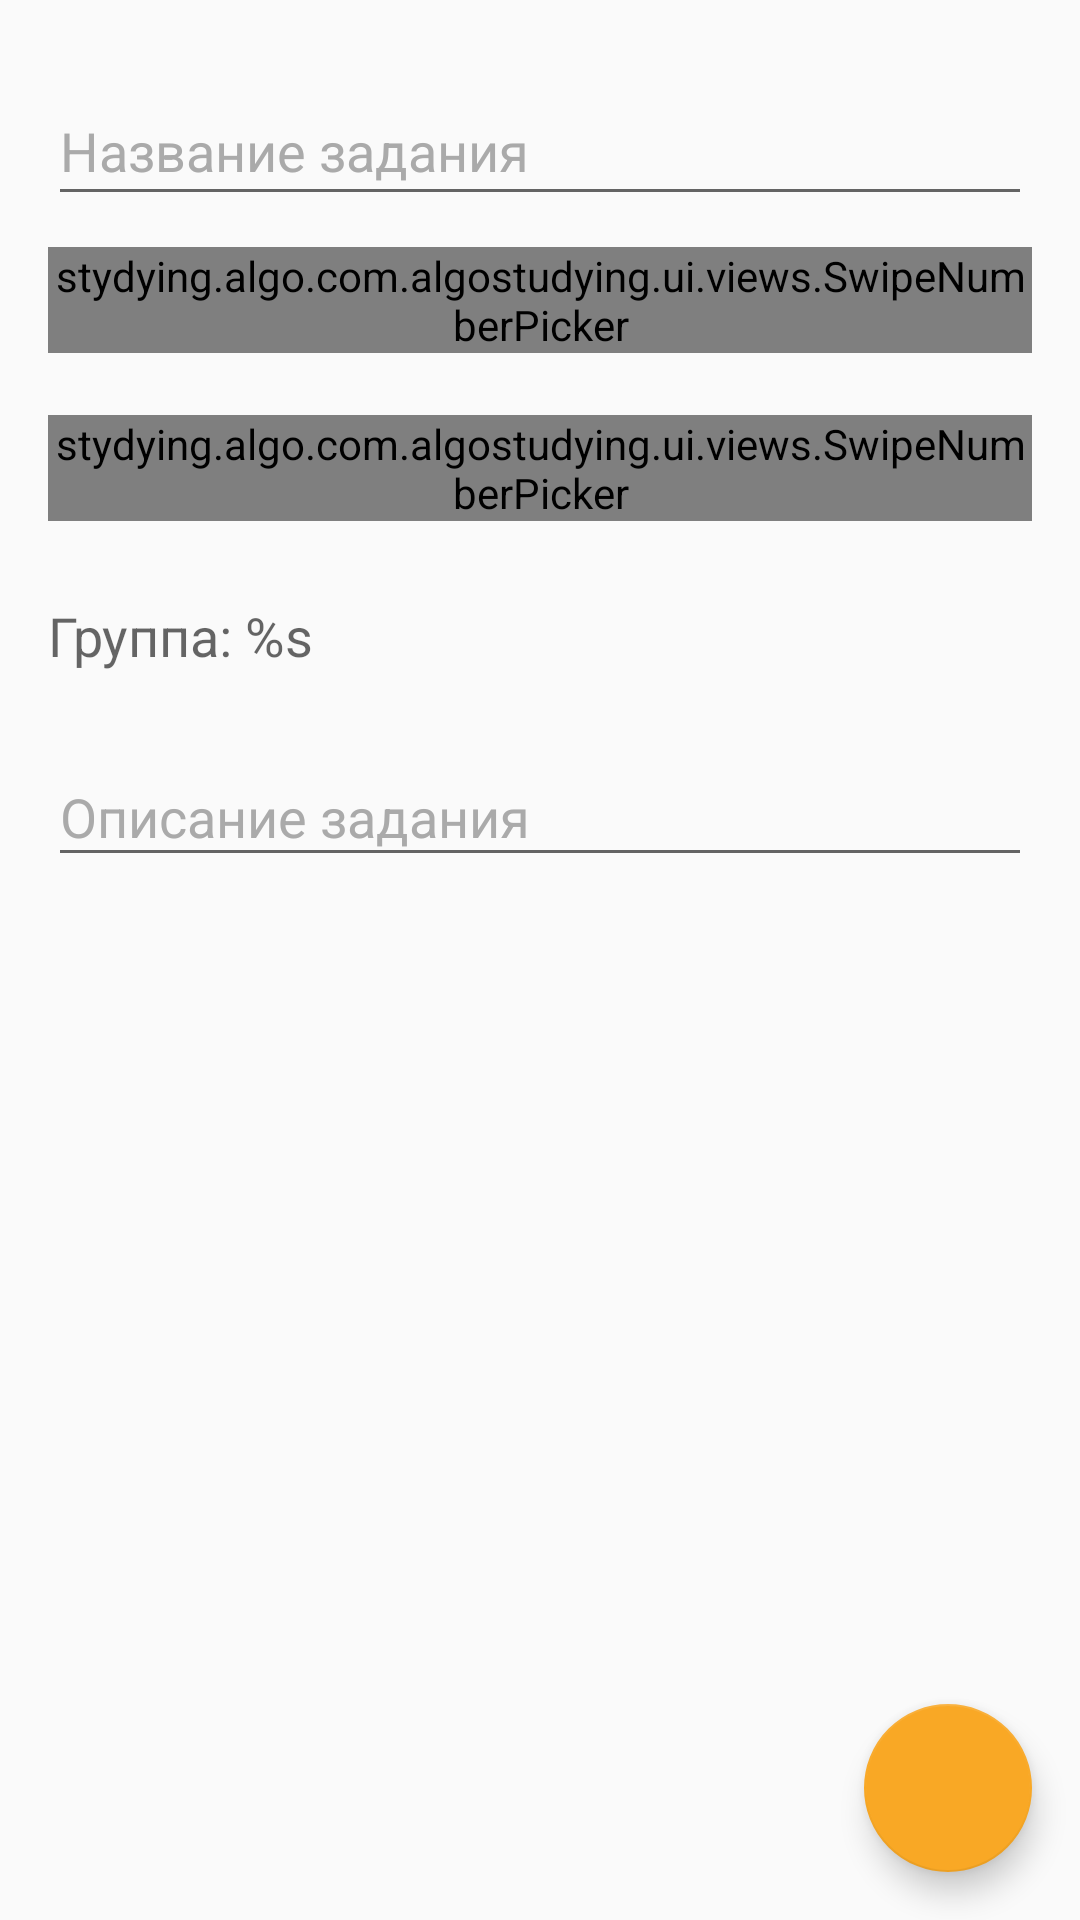

The Android layout XML behind this screen, and the referenced resources:
<!-- AndroidManifest.xml: application theme AlgoStudyingBaseActivity -->
<!-- res/layout/f_configure_task.xml -->
<?xml version="1.0" encoding="utf-8"?>
<RelativeLayout xmlns:android="http://schemas.android.com/apk/res/android"
    xmlns:app="http://schemas.android.com/apk/res-auto"
    android:layout_width="match_parent"
    android:layout_height="wrap_content">

    <ScrollView
        android:layout_width="match_parent"
        android:layout_height="wrap_content"
        android:paddingEnd="@dimen/list_item_sides_margin"
        android:paddingLeft="@dimen/list_item_sides_margin"
        android:paddingRight="@dimen/list_item_sides_margin"
        android:paddingStart="@dimen/list_item_sides_margin"
        android:paddingTop="@dimen/list_item_sides_margin"
        android:scrollbars="none">

        <LinearLayout
            android:layout_width="match_parent"
            android:layout_height="wrap_content"
            android:orientation="vertical">

            <android.support.design.widget.TextInputLayout
                android:id="@+id/input_title"
                style="@style/TextInputLayout"
                android:layout_width="match_parent"
                android:layout_height="@dimen/list_item_height_medium">

                <android.support.design.widget.TextInputEditText
                    style="@style/ListItemStyle"
                    android:layout_width="match_parent"
                    android:layout_height="match_parent"
                    android:gravity="center_vertical"
                    android:hint="@string/world_setup_title_hint"
                    android:imeOptions="flagNoExtractUi" />

            </android.support.design.widget.TextInputLayout>

            <FrameLayout
                android:id="@+id/picker_width_bar"
                android:layout_width="match_parent"
                android:layout_height="@dimen/list_item_height_medium">

                <TextView
                    style="@style/ListItemStyle"
                    android:layout_width="wrap_content"
                    android:layout_height="wrap_content"
                    android:layout_gravity="center_vertical"
                    android:text="@string/world_setup_width_title" />

                <stydying.algo.com.algostudying.ui.views.SwipeNumberPicker
                    android:id="@+id/picker_width"
                    android:layout_width="wrap_content"
                    android:layout_height="wrap_content"
                    android:layout_gravity="center_vertical|end"
                    app:snp_arrowColor="@color/white"
                    app:snp_backgroundColor="@color/deep_blue"
                    app:snp_max="14"
                    app:snp_min="7"
                    app:snp_numberColor="@color/white"
                    app:snp_value="95" />

            </FrameLayout>

            <FrameLayout
                android:id="@+id/picker_height_bar"
                android:layout_width="match_parent"
                android:layout_height="@dimen/list_item_height_medium">

                <TextView
                    style="@style/ListItemStyle"
                    android:layout_width="wrap_content"
                    android:layout_height="wrap_content"
                    android:layout_gravity="center_vertical"
                    android:text="@string/world_setup_height_title" />

                <stydying.algo.com.algostudying.ui.views.SwipeNumberPicker
                    android:id="@+id/picker_height"
                    android:layout_width="wrap_content"
                    android:layout_height="wrap_content"
                    android:layout_gravity="center_vertical|end"
                    app:snp_arrowColor="@color/white"
                    app:snp_backgroundColor="@color/deep_blue"
                    app:snp_max="14"
                    app:snp_min="7"
                    app:snp_numberColor="@color/white"
                    app:snp_value="95" />

            </FrameLayout>

            <TextView
                android:id="@+id/input_group"
                style="@style/ListItemStyle"
                android:layout_width="match_parent"
                android:layout_height="@dimen/list_item_height_medium"
                android:hint="@string/world_setup_group_title" />

            <android.support.design.widget.TextInputLayout
                android:id="@+id/input_description"
                style="@style/TextInputLayout"
                android:layout_width="match_parent"
                android:layout_height="@dimen/list_item_height_medium">

                <android.support.design.widget.TextInputEditText
                    android:layout_width="match_parent"
                    android:layout_height="wrap_content"
                    android:hint="@string/world_setup_desc_hint"
                    android:imeOptions="flagNoExtractUi"
                    android:inputType="text" />
            </android.support.design.widget.TextInputLayout>

            <FrameLayout
                style="@style/FloatingActionButtonListFooter"
                android:layout_width="match_parent"
                android:layout_height="wrap_content" />
        </LinearLayout>
    </ScrollView>

    <android.support.design.widget.FloatingActionButton
        android:id="@+id/btn_create"
        style="@style/FloatingActionButton"
        android:layout_width="wrap_content"
        android:layout_height="wrap_content"
        android:layout_alignParentBottom="true"
        android:layout_alignParentEnd="true"
        android:layout_alignParentRight="true"
        android:layout_gravity="end|bottom"
        android:src="@drawable/ic_add_white_24dp" />
</RelativeLayout>
<!-- resources referenced by this layout -->
<resources>
  <color name="deep_blue">#335ED6</color>
  <color name="white">#ffffff</color>
  <dimen name="list_item_height_medium">56dp</dimen>
  <dimen name="list_item_sides_margin">16dp</dimen>
  <string name="world_setup_desc_hint">Описание задания</string>
  <string name="world_setup_group_title">Группа: %s</string>
  <string name="world_setup_height_title">Длина:</string>
  <string name="world_setup_title_hint">Название задания</string>
  <string name="world_setup_width_title">Ширина:</string>
  <style name="FloatingActionButton" parent="Widget.Design.FloatingActionButton">
          <item name="backgroundTint">@color/yellow</item>
          <item name="android:layout_marginBottom">@dimen/fab_margin</item>
          <item name="android:layout_marginEnd" tools:targetApi="19">@dimen/fab_margin</item>
          <item name="android:layout_marginRight">@dimen/fab_margin</item>
      </style>
  <style name="FloatingActionButtonListFooter">
          <item name="android:minHeight">@dimen/bottom_fab_footer</item>
      </style>
  <style name="ListItemStyle">
          <item name="android:minHeight">@dimen/list_item_height_medium</item>
          <item name="android:textColor">@color/black</item>
          <item name="android:textSize">@dimen/text_size_medium</item>
          <item name="android:gravity">center_vertical</item>
      </style>
  <style name="TextInputLayout" parent="Widget.Design.TextInputLayout">
          <item name="android:textColorHint">@color/lightest_grey</item>
          <item name="android:textColor">@color/yellow</item>
      </style>
  <style name="AlgoStudyingBaseActivity" parent="@style/Theme.AppCompat.Light.NoActionBar">
          <item name="android:editTextStyle">@style/TextInputLayout</item>
          <item name="android:radioButtonStyle">@style/RadioButton</item>
          <item name="colorControlActivated">@color/yellow</item>
          <item name="android:textColor">@color/black</item>
          <item name="alertDialogTheme">@style/AlertDialogTheme</item>
          <item name="android:alertDialogTheme">@style/AlertDialogTheme</item>
      </style>
  <color name="yellow">#F9A825</color>
  <dimen name="fab_margin">16dp</dimen>
  <dimen name="bottom_fab_footer">72dp</dimen>
  <color name="black">#000000</color>
  <dimen name="text_size_medium">18sp</dimen>
  <color name="lightest_grey">#AAAAAA</color>
  <style name="RadioButton" parent="Widget.AppCompat.CompoundButton.RadioButton">
          <item name="buttonTint">@color/yellow</item>
      </style>
  <style name="AlertDialogTheme" parent="@style/Theme.AppCompat.Light.Dialog.Alert">
          <item name="android:borderlessButtonStyle">@style/BorderlessButton</item>
          <item name="android:buttonStyle">@style/BorderlessButton</item>
          <item name="android:colorAccent" tools:targetApi="21">@color/yellow</item>
      </style>
  <style name="BorderlessButton" parent="Widget.AppCompat.Button.Borderless">
          <item name="android:textColor">@color/yellow</item>
          <item name="android:background">@color/yellow</item>
      </style>
</resources>
